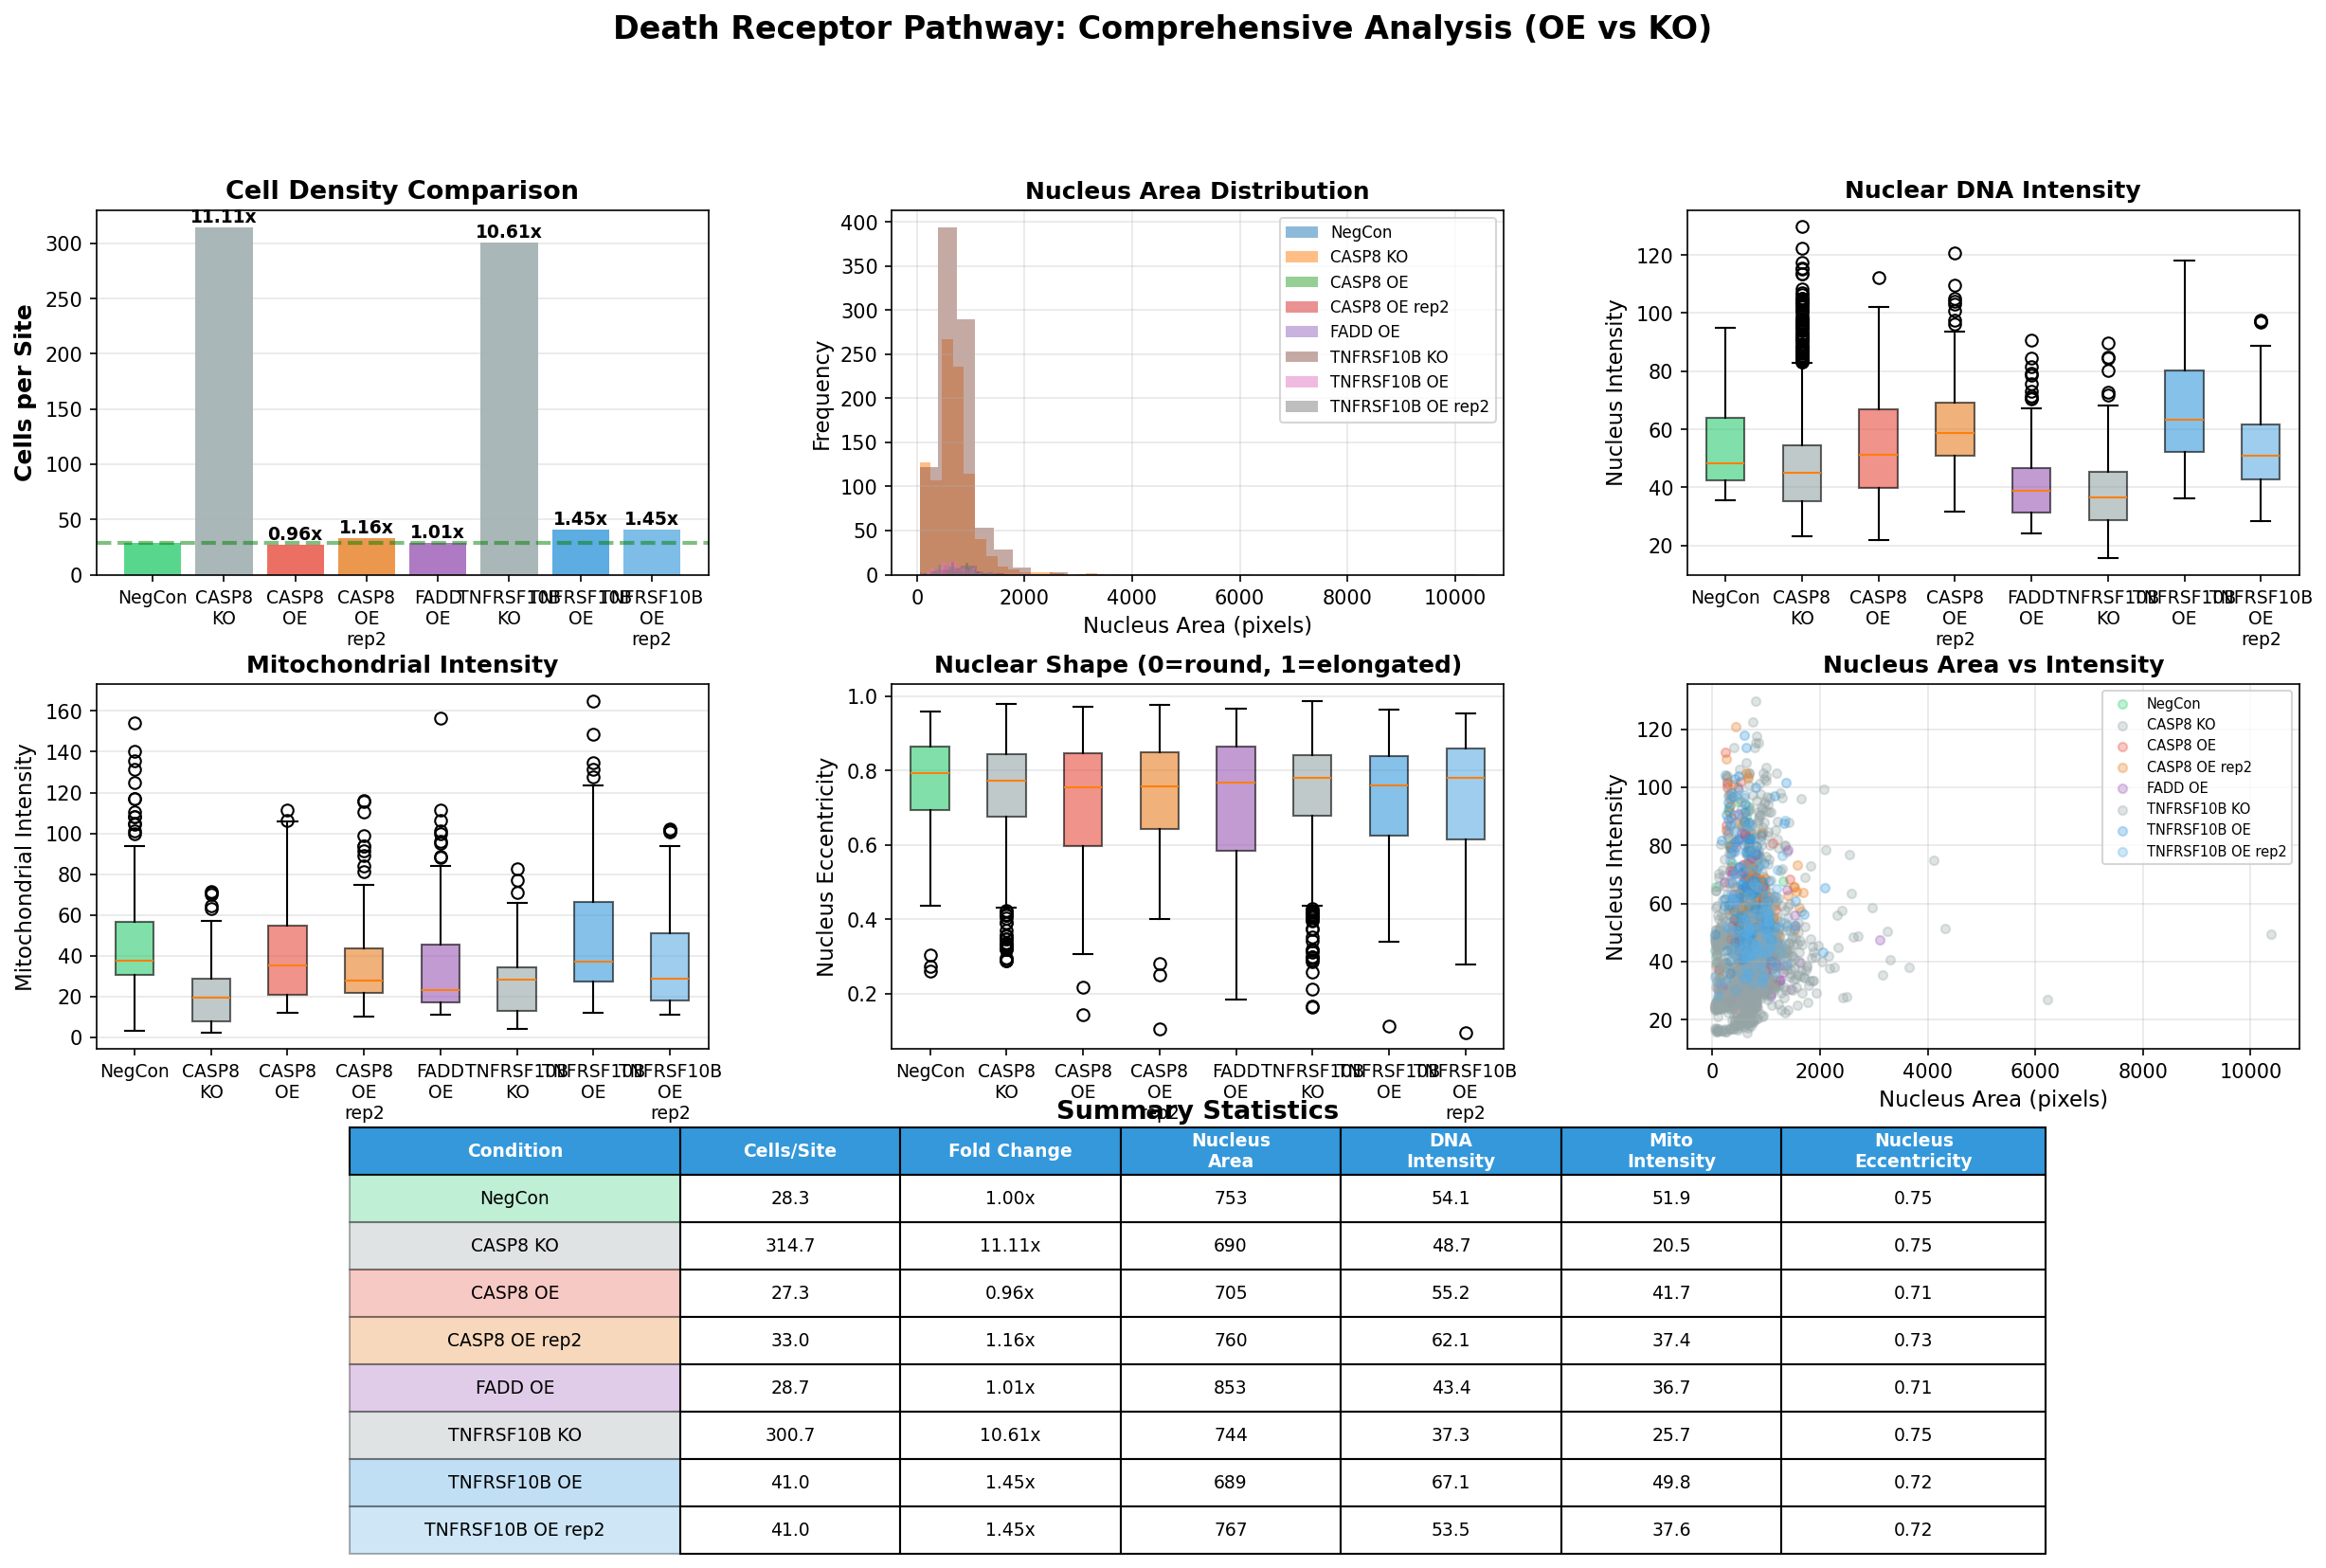

Source code (Python):
import tifffile
import numpy as np
from pathlib import Path
from scipy import ndimage
from skimage import filters, measure, morphology
import pandas as pd
import matplotlib.pyplot as plt
import seaborn as sns

def segment_nuclei(dna_img, min_size=50):
    """Segment nuclei from DNA channel"""
    smoothed = filters.gaussian(dna_img, sigma=2)
    thresh = filters.threshold_otsu(smoothed)
    binary = smoothed > thresh
    binary = morphology.remove_small_objects(binary, min_size=min_size)
    binary = morphology.remove_small_holes(binary, area_threshold=100)
    labeled = measure.label(binary)
    return labeled

def analyze_condition(condition_name, dir_path):
    """Analyze all sites for a condition"""
    dir_obj = Path(dir_path)
    dna_files = sorted(dir_obj.glob('*_DNA.tiff'))
    mito_files = sorted(dir_obj.glob('*_Mito.tiff'))
    
    results = []
    
    for dna_file, mito_file in zip(dna_files, mito_files):
        # Extract site number
        site = dna_file.stem.split('_site')[1].split('_')[0]
        
        # Load images
        dna = tifffile.imread(dna_file)
        mito = tifffile.imread(mito_file)
        
        # Segment nuclei
        nuclei = segment_nuclei(dna)
        n_cells = nuclei.max()
        
        # Measure properties for each cell
        for region in measure.regionprops(nuclei, intensity_image=dna):
            nucleus_area = region.area
            nucleus_intensity = region.mean_intensity
            nucleus_eccentricity = region.eccentricity
            
            # Get mitochondrial intensity in nucleus region
            nucleus_mask = nuclei == region.label
            mito_intensity = np.mean(mito[nucleus_mask])
            
            results.append({
                'condition': condition_name,
                'site': site,
                'cell_id': region.label,
                'nucleus_area': nucleus_area,
                'nucleus_intensity': nucleus_intensity,
                'nucleus_eccentricity': nucleus_eccentricity,
                'mito_intensity': mito_intensity,
            })
    
    return pd.DataFrame(results)

# Define all conditions
conditions = {
    'NegCon': 'images_death_receptor/NEGCON',
    'CASP8_OE': 'images_death_receptor/CASP8_OE',
    'CASP8_OE_rep2': 'images_death_receptor/CASP8_OE_rep2',
    'CASP8_KO': 'images_death_receptor/CASP8_KO',
    'FADD_OE': 'images_death_receptor/FADD_OE',
    'TNFRSF10B_OE': 'images_death_receptor/TNFRSF10B_OE',
    'TNFRSF10B_OE_rep2': 'images_death_receptor/TNFRSF10B_OE_rep2',
    'TNFRSF10B_KO': 'images_death_receptor/TNFRSF10B_KO',
}

print("="*80)
print("COMPREHENSIVE DEATH RECEPTOR PATHWAY ANALYSIS")
print("="*80)

all_results = []

for condition_name, dir_path in conditions.items():
    if Path(dir_path).exists():
        print(f"\nAnalyzing {condition_name}...")
        df = analyze_condition(condition_name, dir_path)
        all_results.append(df)
        
        n_cells = len(df)
        n_sites = df['site'].nunique()
        print(f"  {n_cells} cells across {n_sites} sites")
        print(f"  Mean cells per site: {n_cells/n_sites:.1f}")

# Combine all results
combined_df = pd.concat(all_results, ignore_index=True)
combined_df.to_csv('comprehensive_death_receptor_measurements.csv', index=False)
print(f"\nTotal cells analyzed: {len(combined_df)}")

# Calculate summary statistics
print("\n" + "="*80)
print("CELL COUNT SUMMARY")
print("="*80)

cell_counts = combined_df.groupby('condition').agg({
    'cell_id': 'count',
    'site': 'nunique'
}).rename(columns={'cell_id': 'total_cells', 'site': 'n_sites'})
cell_counts['cells_per_site'] = cell_counts['total_cells'] / cell_counts['n_sites']
print(cell_counts)

# Calculate fold changes
negcon_cells_per_site = cell_counts.loc['NegCon', 'cells_per_site']

print("\n" + "="*80)
print("FOLD CHANGE VS NEGCON (Cells per Site)")
print("="*80)

for condition in cell_counts.index:
    if condition != 'NegCon':
        fc = cell_counts.loc[condition, 'cells_per_site'] / negcon_cells_per_site
        print(f"{condition}: {fc:.2f}x ({cell_counts.loc[condition, 'cells_per_site']:.1f} vs {negcon_cells_per_site:.1f})")

# Create comprehensive visualization
fig = plt.figure(figsize=(20, 12))
gs = fig.add_gridspec(3, 3, hspace=0.3, wspace=0.3)

# 1. Cell count per site
ax1 = fig.add_subplot(gs[0, 0])
condition_order = ['NegCon', 'CASP8_KO', 'CASP8_OE', 'CASP8_OE_rep2', 
                   'FADD_OE', 'TNFRSF10B_KO', 'TNFRSF10B_OE', 'TNFRSF10B_OE_rep2']
condition_order = [c for c in condition_order if c in cell_counts.index]

cells_per_site = [cell_counts.loc[c, 'cells_per_site'] for c in condition_order]
colors = ['#2ecc71', '#95a5a6', '#e74c3c', '#e67e22', '#9b59b6', '#95a5a6', '#3498db', '#5dade2']

x_pos = range(len(cells_per_site))
bars = ax1.bar(x_pos, cells_per_site, color=colors[:len(cells_per_site)], alpha=0.8)
ax1.set_xticks(x_pos)
ax1.set_xticklabels([c.replace('_', '\n') for c in condition_order], rotation=0, ha='center', fontsize=9)
ax1.set_ylabel('Cells per Site', fontsize=12, fontweight='bold')
ax1.set_title('Cell Density Comparison', fontsize=13, fontweight='bold')
ax1.grid(axis='y', alpha=0.3)
ax1.axhline(y=negcon_cells_per_site, color='green', linestyle='--', linewidth=2, alpha=0.5, label='NegCon')

# Add fold change labels
for i, (cps, cond) in enumerate(zip(cells_per_site, condition_order)):
    if cond != 'NegCon':
        fc = cps / negcon_cells_per_site
        ax1.text(i, cps + 1, f'{fc:.2f}x', ha='center', va='bottom', 
                fontweight='bold', fontsize=9)

# 2. Nucleus area distribution
ax2 = fig.add_subplot(gs[0, 1])
for condition in condition_order:
    data = combined_df[combined_df['condition'] == condition]['nucleus_area']
    ax2.hist(data, bins=30, alpha=0.5, label=condition.replace('_', ' '))
ax2.set_xlabel('Nucleus Area (pixels)', fontsize=11)
ax2.set_ylabel('Frequency', fontsize=11)
ax2.set_title('Nucleus Area Distribution', fontsize=12, fontweight='bold')
ax2.legend(fontsize=8)
ax2.grid(alpha=0.3)

# 3. Nucleus intensity boxplot
ax3 = fig.add_subplot(gs[0, 2])
data_to_plot = [combined_df[combined_df['condition'] == c]['nucleus_intensity'].values 
                for c in condition_order]
bp = ax3.boxplot(data_to_plot, labels=[c.replace('_', '\n') for c in condition_order], patch_artist=True)
for patch, color in zip(bp['boxes'], colors[:len(condition_order)]):
    patch.set_facecolor(color)
    patch.set_alpha(0.6)
ax3.set_ylabel('Nucleus Intensity', fontsize=11)
ax3.set_title('Nuclear DNA Intensity', fontsize=12, fontweight='bold')
plt.setp(ax3.xaxis.get_majorticklabels(), rotation=0, ha='center', fontsize=9)
ax3.grid(axis='y', alpha=0.3)

# 4. Mitochondrial intensity boxplot
ax4 = fig.add_subplot(gs[1, 0])
data_to_plot = [combined_df[combined_df['condition'] == c]['mito_intensity'].values 
                for c in condition_order]
bp = ax4.boxplot(data_to_plot, labels=[c.replace('_', '\n') for c in condition_order], patch_artist=True)
for patch, color in zip(bp['boxes'], colors[:len(condition_order)]):
    patch.set_facecolor(color)
    patch.set_alpha(0.6)
ax4.set_ylabel('Mitochondrial Intensity', fontsize=11)
ax4.set_title('Mitochondrial Intensity', fontsize=12, fontweight='bold')
plt.setp(ax4.xaxis.get_majorticklabels(), rotation=0, ha='center', fontsize=9)
ax4.grid(axis='y', alpha=0.3)

# 5. Nucleus eccentricity
ax5 = fig.add_subplot(gs[1, 1])
data_to_plot = [combined_df[combined_df['condition'] == c]['nucleus_eccentricity'].values 
                for c in condition_order]
bp = ax5.boxplot(data_to_plot, labels=[c.replace('_', '\n') for c in condition_order], patch_artist=True)
for patch, color in zip(bp['boxes'], colors[:len(condition_order)]):
    patch.set_facecolor(color)
    patch.set_alpha(0.6)
ax5.set_ylabel('Nucleus Eccentricity', fontsize=11)
ax5.set_title('Nuclear Shape (0=round, 1=elongated)', fontsize=12, fontweight='bold')
plt.setp(ax5.xaxis.get_majorticklabels(), rotation=0, ha='center', fontsize=9)
ax5.grid(axis='y', alpha=0.3)

# 6. Scatter plot: Nucleus area vs intensity
ax6 = fig.add_subplot(gs[1, 2])
for condition, color in zip(condition_order, colors[:len(condition_order)]):
    data = combined_df[combined_df['condition'] == condition]
    ax6.scatter(data['nucleus_area'], data['nucleus_intensity'], 
               alpha=0.3, s=20, color=color, label=condition.replace('_', ' '))
ax6.set_xlabel('Nucleus Area (pixels)', fontsize=11)
ax6.set_ylabel('Nucleus Intensity', fontsize=11)
ax6.set_title('Nucleus Area vs Intensity', fontsize=12, fontweight='bold')
ax6.legend(fontsize=7, loc='best')
ax6.grid(alpha=0.3)

# 7. Summary statistics table
ax7 = fig.add_subplot(gs[2, :])
ax7.axis('off')

# Calculate mean values for each condition
summary_data = []
for condition in condition_order:
    cond_data = combined_df[combined_df['condition'] == condition]
    
    cells_per_site_val = cell_counts.loc[condition, 'cells_per_site']
    fc = cells_per_site_val / negcon_cells_per_site
    
    summary_data.append([
        condition.replace('_', ' '),
        f'{cells_per_site_val:.1f}',
        f'{fc:.2f}x',
        f'{cond_data["nucleus_area"].mean():.0f}',
        f'{cond_data["nucleus_intensity"].mean():.1f}',
        f'{cond_data["mito_intensity"].mean():.1f}',
        f'{cond_data["nucleus_eccentricity"].mean():.2f}'
    ])

table_text = [['Condition', 'Cells/Site', 'Fold Change', 'Nucleus\nArea', 
               'DNA\nIntensity', 'Mito\nIntensity', 'Nucleus\nEccentricity']] + summary_data
table = ax7.table(cellText=table_text, cellLoc='center', loc='center',
                  colWidths=[0.15, 0.1, 0.1, 0.1, 0.1, 0.1, 0.12])
table.auto_set_font_size(False)
table.set_fontsize(9)
table.scale(1, 2)

# Style header row
for i in range(7):
    table[(0, i)].set_facecolor('#3498db')
    table[(0, i)].set_text_props(weight='bold', color='white')

# Color code rows
for i, color in enumerate(colors[:len(condition_order)], start=1):
    table[(i, 0)].set_facecolor(color)
    table[(i, 0)].set_alpha(0.3)

ax7.set_title('Summary Statistics', fontsize=13, fontweight='bold', pad=20)

plt.suptitle('Death Receptor Pathway: Comprehensive Analysis (OE vs KO)', 
             fontsize=16, fontweight='bold', y=0.995)

plt.savefig('comprehensive_death_receptor_analysis.png', dpi=150, bbox_inches='tight')
print("\nSaved: comprehensive_death_receptor_analysis.png")
plt.close()

print("\nAnalysis complete!")
